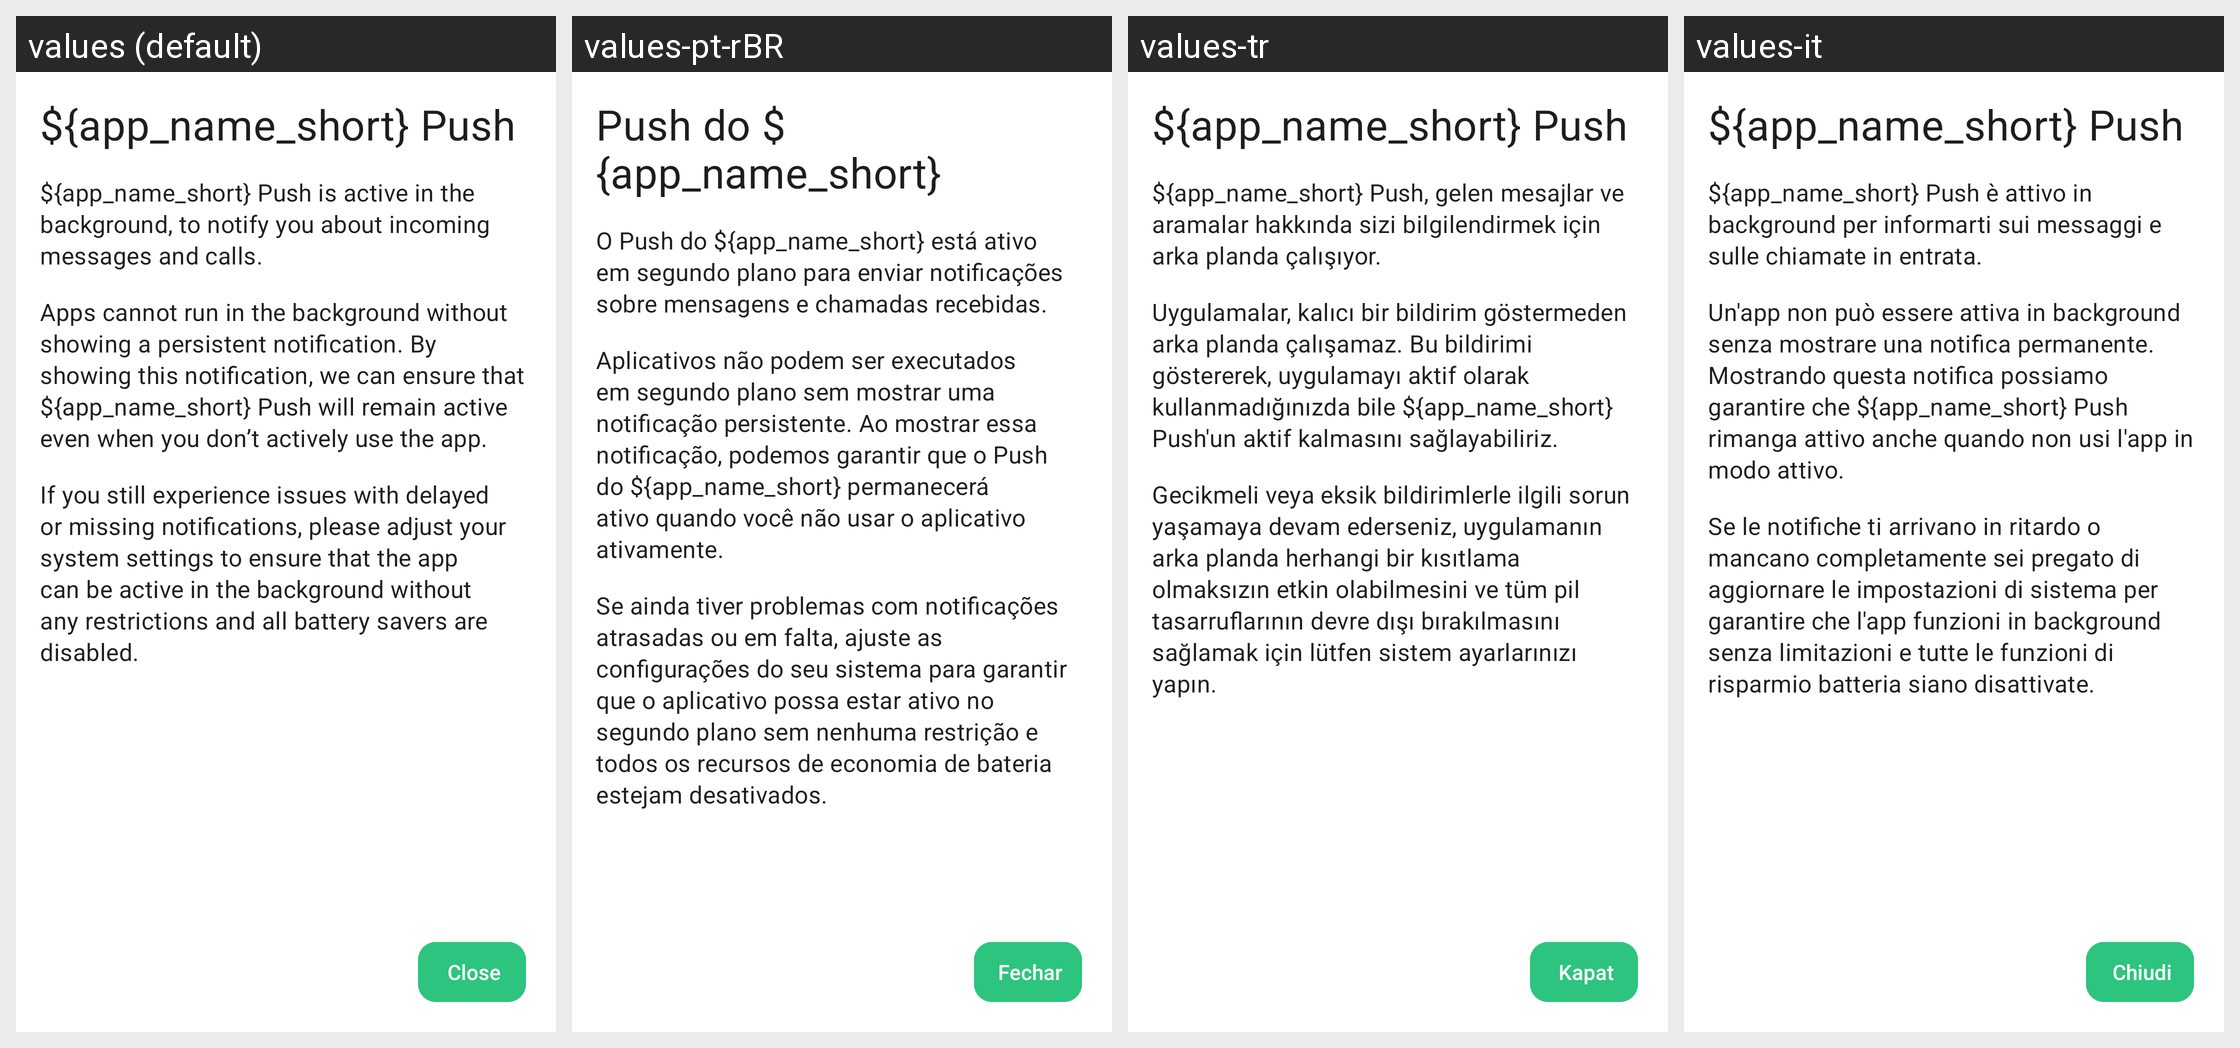

Translations of the strings shown on this Android screen, per locale in the grid:
Android screen res/layout/activity_threema_push_notification_info.xml rendered under 4 locales, left to right: values (default), values-pt-rBR, values-tr, values-it. Device: Nexus 5 (rendered at 1080×1920; each locale shown at half size, 540×960, under a caption strip naming it); theme Theme.Threema.WithToolbar.
Other locales in the repository, not shown: values-be-rBY, values-bg, values-ca, values-cs, values-de, values-es, values-fr, values-gsw, values-hu, values-ja, values-nl-rNL, values-no, values-pl, values-ru, values-sk, values-uk, values-zh-rCN, values-zh-rTW.
Strings drawn on this screen, with the default value and each locale's value (text and hints the layout hard-codes, and strings that could not be matched under every locale, appear in the picture but are not listed):

threema_push
  values: ${app_name_short} Push
  values-pt-rBR: Push do ${app_name_short}
  values-tr: ${app_name_short} Push
  values-it: ${app_name_short} Push

threema_push_notification_info_text_1
  values: ${app_name_short} Push is active in the background, to notify you about incoming messages and calls.
  values-pt-rBR: O Push do ${app_name_short} está ativo em segundo plano para enviar notificações sobre mensagens e chamadas recebidas.
  values-tr: ${app_name_short} Push, gelen mesajlar ve aramalar hakkında sizi bilgilendirmek için arka planda çalışıyor.
  values-it: ${app_name_short} Push è attivo in background per informarti sui messaggi e sulle chiamate in entrata.

threema_push_notification_info_text_2
  values: Apps cannot run in the background without showing a persistent notification. By showing this notification, we can ensure that ${app_name_short} Push will remain active even when you don’t actively use the app.
  values-pt-rBR: Aplicativos não podem ser executados em segundo plano sem mostrar uma notificação persistente. Ao mostrar essa notificação, podemos garantir que o Push do ${app_name_short} permanecerá ativo quando você não usar o aplicativo ativamente.
  values-tr: Uygulamalar, kalıcı bir bildirim göstermeden arka planda çalışamaz. Bu bildirimi göstererek, uygulamayı aktif olarak kullanmadığınızda bile ${app_name_short} Push'un aktif kalmasını sağlayabiliriz.
  values-it: Un'app non può essere attiva in background senza mostrare una notifica permanente. Mostrando questa notifica possiamo garantire che ${app_name_short} Push rimanga attivo anche quando non usi l'app in modo attivo.

threema_push_notification_info_text_3
  values: If you still experience issues with delayed or missing notifications, please adjust your system settings to ensure that the app can be active in the background without any restrictions and all battery savers are disabled.
  values-pt-rBR: Se ainda tiver problemas com notificações atrasadas ou em falta, ajuste as configurações do seu sistema para garantir que o aplicativo possa estar ativo no segundo plano sem nenhuma restrição e todos os recursos de economia de bateria estejam desativados.
  values-tr: Gecikmeli veya eksik bildirimlerle ilgili sorun yaşamaya devam ederseniz, uygulamanın arka planda herhangi bir kısıtlama olmaksızın etkin olabilmesini ve tüm pil tasarruflarının devre dışı bırakılmasını sağlamak için lütfen sistem ayarlarınızı yapın.
  values-it: Se le notifiche ti arrivano in ritardo o mancano completamente sei pregato di aggiornare le impostazioni di sistema per garantire che l'app funzioni in background senza limitazioni e tutte le funzioni di risparmio batteria siano disattivate.

close
  values: Close
  values-pt-rBR: Fechar
  values-tr: Kapat
  values-it: Chiudi
